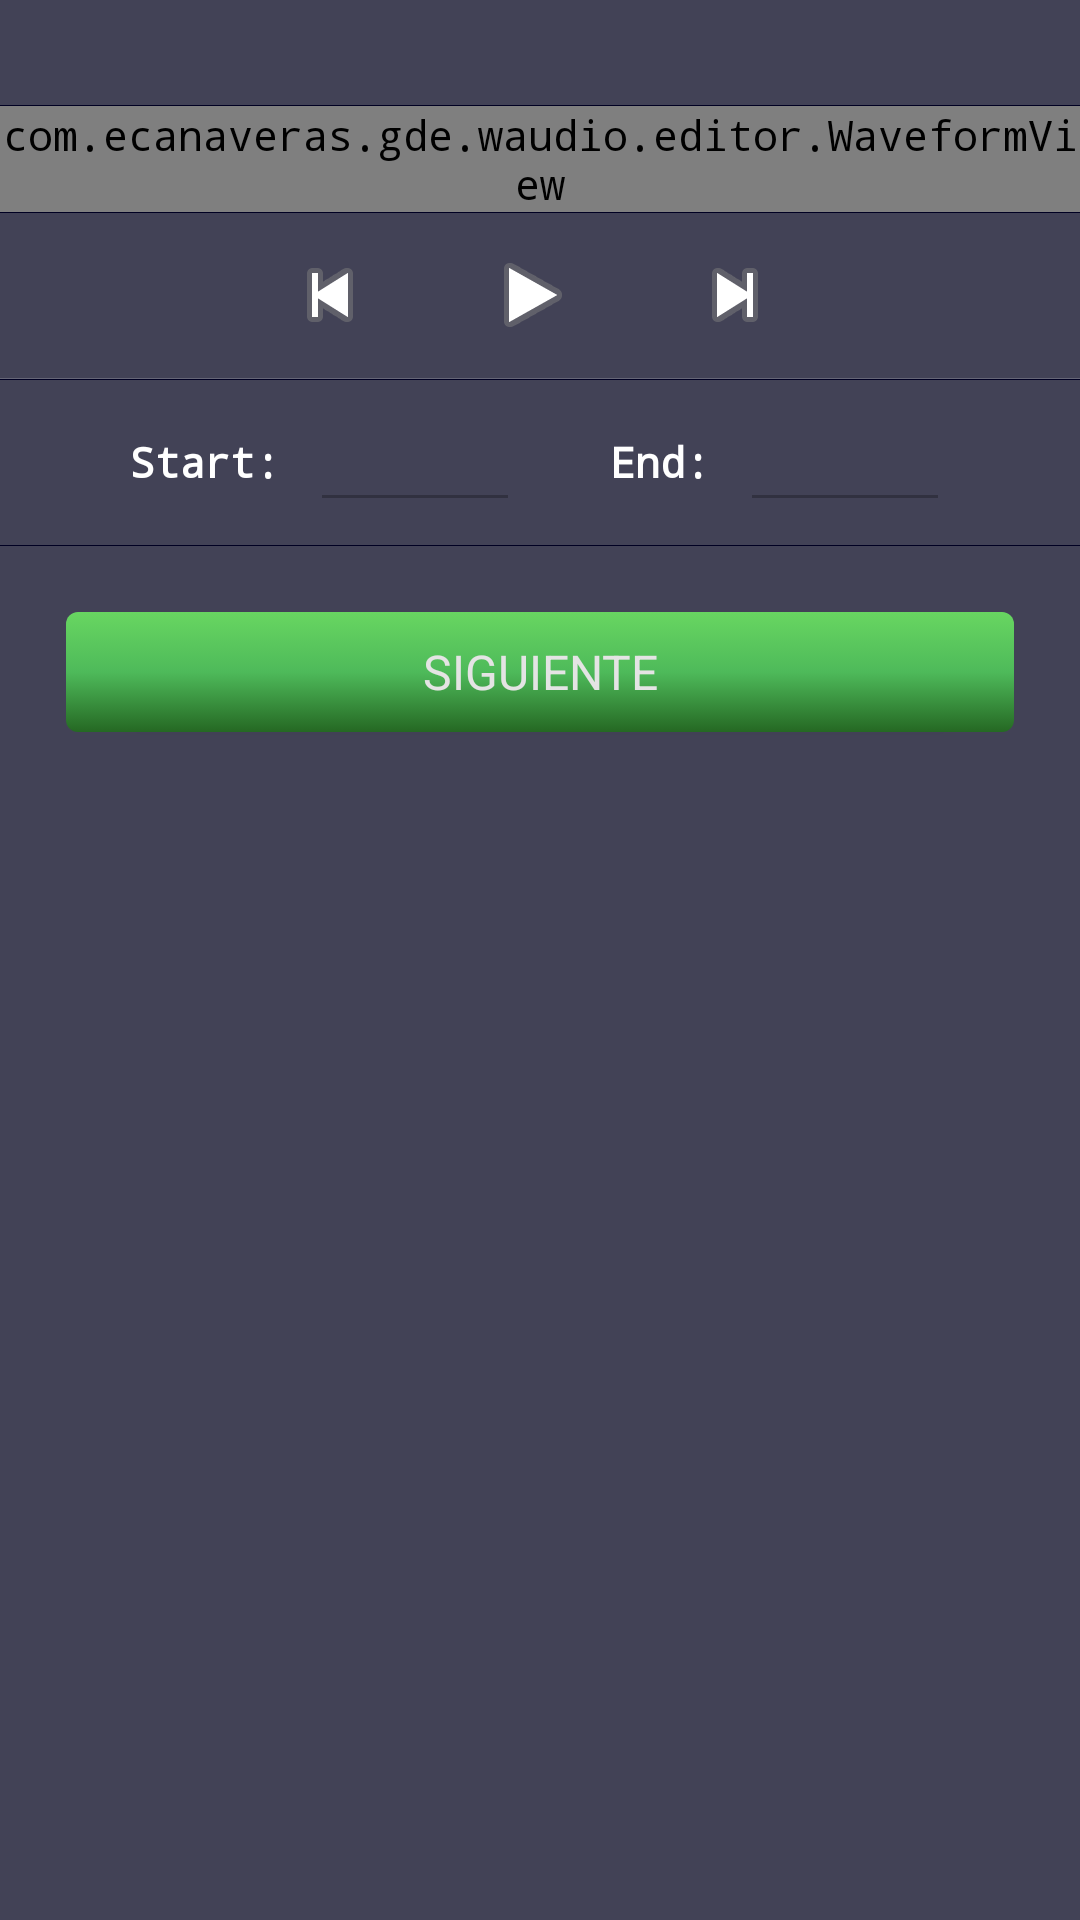

The Android layout XML behind this screen, and the referenced resources:
<!-- AndroidManifest.xml: application theme AppTheme -->
<!-- res/layout/activity_editor_old.xml -->
<?xml version="1.0" encoding="utf-8"?>
<LinearLayout xmlns:android="http://schemas.android.com/apk/res/android"
    xmlns:tools="http://schemas.android.com/tools"
    style="@style/ToolbarBackground"
    android:layout_width="match_parent"
    android:layout_height="match_parent"
    android:orientation="vertical">

    <TextView
        android:id="@+id/lblTitleAudio"
        android:layout_width="match_parent"
        android:layout_height="wrap_content"
        android:layout_margin="8dp"
        android:gravity="center"
        android:maxLines="1"
        android:textAllCaps="true"
        android:textColor="@color/colorTextThirdy" />

    <LinearLayout
        style="@style/HorizontalDividerBottom"
        android:layout_width="match_parent" />


    <LinearLayout
        android:id="@+id/layoutEditor"
        android:layout_width="wrap_content"
        android:layout_height="wrap_content"
        android:orientation="vertical"
        android:visibility="visible">

        <RelativeLayout
            android:layout_width="wrap_content"
            android:layout_height="0px"
            android:layout_weight="1">

            

            <com.example.gde.waudio.editor.WaveformView
                android:id="@+id/waveform"
                android:layout_width="match_parent"
                android:layout_height="wrap_content" />

            <com.example.gde.waudio.editor.MarkerView
                android:id="@+id/startmarker"
                android:layout_width="wrap_content"
                android:layout_height="wrap_content"
                android:contentDescription="@string/start_marker"
                android:nextFocusDown="@+id/endmarker"
                android:src="@drawable/marker_left"
                android:visibility="gone" />

            <com.example.gde.waudio.editor.MarkerView
                android:id="@+id/endmarker"
                android:layout_width="wrap_content"
                android:layout_height="wrap_content"
                android:contentDescription="@string/end_marker"
                android:nextFocusDown="@+id/info"
                android:nextFocusUp="@+id/startmarker"
                android:src="@drawable/marker_right"
                android:visibility="gone" />

        </RelativeLayout>

        <LinearLayout
            style="@style/HorizontalDividerBottom"
            android:layout_width="match_parent" />

        <LinearLayout
            android:layout_width="wrap_content"
            android:layout_height="wrap_content">

            <TextView
                android:id="@+id/info"
                style="@style/AudioFileInfoOverlayText"
                android:layout_width="match_parent"
                android:layout_height="0dp"
                android:gravity="center"
                android:nextFocusDown="@+id/play"
                android:nextFocusUp="@+id/endmarker"
                tools:ignore="Suspicious0dp" />
        </LinearLayout>

        <LinearLayout
            style="@style/ToolbarBackground"
            android:layout_width="match_parent"
            android:layout_height="55dp"
            android:gravity="center">

            <ImageButton
                android:id="@+id/rew"
                style="@android:style/MediaButton"
                android:layout_width="64dip"
                android:layout_height="52dip"
                android:layout_marginBottom="6dip"
                android:layout_marginTop="6dip"
                android:contentDescription="@string/rewind"
                android:src="@android:drawable/ic_media_previous" />

            <ImageButton
                android:id="@+id/play"
                style="@android:style/MediaButton"
                android:layout_width="71dip"
                android:layout_height="52dip"
                android:layout_marginBottom="6dip"
                android:layout_marginTop="6dip"
                android:contentDescription="@string/play"
                android:src="@android:drawable/ic_media_play" />

            <ImageButton
                android:id="@+id/ffwd"
                style="@android:style/MediaButton"
                android:layout_width="64dip"
                android:layout_height="52dip"
                android:layout_marginBottom="6dip"
                android:layout_marginRight="5dip"
                android:layout_marginTop="6dip"
                android:contentDescription="@string/ffwd"
                android:src="@android:drawable/ic_media_next" />

        </LinearLayout>

        <LinearLayout
            style="@style/HorizontalDividerTop"
            android:layout_width="match_parent" />

        <LinearLayout
            style="@style/HorizontalDividerBottom"
            android:layout_width="match_parent" />

        <LinearLayout
            style="@style/ToolbarBackground"
            android:layout_width="match_parent"
            android:layout_height="55dp"
            android:gravity="center"
            android:orientation="horizontal">

            <TextView
                android:id="@+id/mark_start"
                android:layout_width="wrap_content"
                android:layout_height="40dp"
                android:clickable="true"
                android:gravity="center"
                android:labelFor="@+id/starttext"
                android:text="@string/start_label"
                android:textColor="#ffffffff"
                android:textSize="14sp"
                android:textStyle="bold" />

            <EditText
                android:id="@+id/starttext"
                android:layout_width="70dp"
                android:layout_height="40dp"
                android:layout_marginLeft="10dip"
                android:layout_marginRight="30dip"
                android:enabled="false"
                android:gravity="center"
                android:inputType="number|numberDecimal"
                android:textColor="#ffffffff"
                android:textSize="16sp" />

            <TextView
                android:id="@+id/mark_end"
                android:layout_width="wrap_content"
                android:layout_height="40dp"
                android:clickable="true"
                android:gravity="center"
                android:labelFor="@+id/endtext"
                android:text="@string/end_label"
                android:textColor="#ffffffff"
                android:textSize="14sp"
                android:textStyle="bold" />

            <EditText
                android:id="@+id/endtext"
                android:layout_width="70dp"
                android:layout_height="40dp"
                android:layout_marginLeft="10dip"
                android:enabled="false"
                android:gravity="center"
                android:inputType="number|numberDecimal"
                android:textColor="#ffffffff" />

        </LinearLayout>

        <LinearLayout
            style="@style/HorizontalDividerBottom"
            android:layout_width="match_parent" />

        <LinearLayout
            style="@style/ToolbarBackground"
            android:layout_width="match_parent"
            android:layout_height="wrap_content"
            android:layout_margin="10dp">

            <Button
                android:id="@+id/btnNext"
                style="@style/WaudioButton"
                android:layout_width="match_parent"
                android:layout_height="40dp"
                android:layout_margin="12dp"
                android:onClick="onNewSave"
                android:text="SIGUIENTE" />
        </LinearLayout>
    </LinearLayout>

</LinearLayout>
<!-- resources referenced by this layout -->
<resources>
  <color name="colorTextThirdy">#9d9dba</color>
  <string name="end_label">End:</string>
  <string name="end_marker" translatable="false">End marker</string>
  <string name="ffwd" translatable="false">Fast forward</string>
  <string name="play">Play</string>
  <string name="rewind" translatable="false">Rewind</string>
  <string name="start_label">Start:</string>
  <string name="start_marker" translatable="false">Start marker</string>
  <style name="AudioFileInfoOverlayText">
          <item name="android:paddingLeft">4px</item>
          <item name="android:paddingBottom">4px</item>
          <item name="android:textColor">#ffffffff</item>
          <item name="android:textSize">12sp</item>
          <item name="android:shadowColor">#000000</item>
          <item name="android:shadowDx">1</item>
          <item name="android:shadowDy">1</item>
          <item name="android:shadowRadius">1</item>
          <item name="android:focusable">true</item>
      </style>
  <style name="HorizontalDividerBottom">
          <item name="android:layout_width">fill_parent</item>
          <item name="android:layout_height">1px</item>
          <item name="android:background">#000022</item>
      </style>
  <style name="HorizontalDividerTop">
          <item name="android:layout_width">fill_parent</item>
          <item name="android:layout_height">1px</item>
          <item name="android:background">#666677</item>
      </style>
  <style name="ToolbarBackground">
          <item name="android:background">#424256</item>
      </style>
  <style name="WaudioButton" parent="Widget.AppCompat.Light.ActionButton">
          <item name="android:typeface">sans</item>
          <item name="android:textSize">16dp</item>
          <item name="android:textColor">#e4e4e4</item>
          <item name="android:background">@drawable/buttondefault</item>
      </style>
  <color name="colorPrimary">#463c59</color>
  <color name="colorPrimaryDark">#362e45</color>
  <color name="colorAccent">#6d5d81</color>
  <color name="colorTextPrimary">#FFFFFF</color>
  <style name="Theme.AppLib.ActionBar.Solid" parent="@style/Widget.AppCompat.Light.ActionBar.Solid">
          
          <item name="titleTextStyle">@style/Theme.AppLib.ActionBar.TitleTextStyle</item>
      </style>
  <style name="AlertDialogCustom" parent="Theme.AppCompat.Light.Dialog.Alert">
          <item name="android:windowNoTitle">false</item>
          <item name="android:windowContentOverlay">@null</item>
          <item name="android:textColor">@color/colorPrimary</item>
          <item name="colorPrimary">@color/colorPrimary</item>
          <item name="colorPrimaryDark">@color/colorPrimaryDark</item>
          <item name="colorAccent">@color/colorAccent</item>
          <item name="buttonBarButtonStyle">@style/DialogButtonStyle</item>
      </style>
  <style name="MyActionBar.MenuTextStyle" parent="@style/TextAppearance.AppCompat.Widget.ActionBar.Title">
          <item name="android:textColor">@color/colorPrimary</item>
          <item name="android:textStyle">normal</item>
          <item name="android:textSize">16sp</item>
      </style>
  <!-- drawable buttondisabled (drawable) -->
  <?xml version="1.0" encoding="utf-8"?>
  <shape xmlns:android="http://schemas.android.com/apk/res/android" android:shape="rectangle" >
      <corners
          android:radius="4dp"
          />
      <gradient
          android:angle="270"
          android:centerX="50%"
          android:centerColor="#a19999"
          android:startColor="#cecdcd"
          android:endColor="#838282"
          android:type="linear"
          />
      <size
          android:width="200dp"
          android:height="40dp"
          />
  </shape>
  <style name="Theme.AppLib.ActionBar.TitleTextStyle" parent="">
          <item name="android:typeface">sans</item>
          <item name="android:textSize">22sp</item>
      </style>
  <style name="DialogButtonStyle" parent="@style/Widget.AppCompat.Button.ButtonBar.AlertDialog">
          <item name="android:textColor">@color/colorPrimary</item>
      </style>
</resources>
